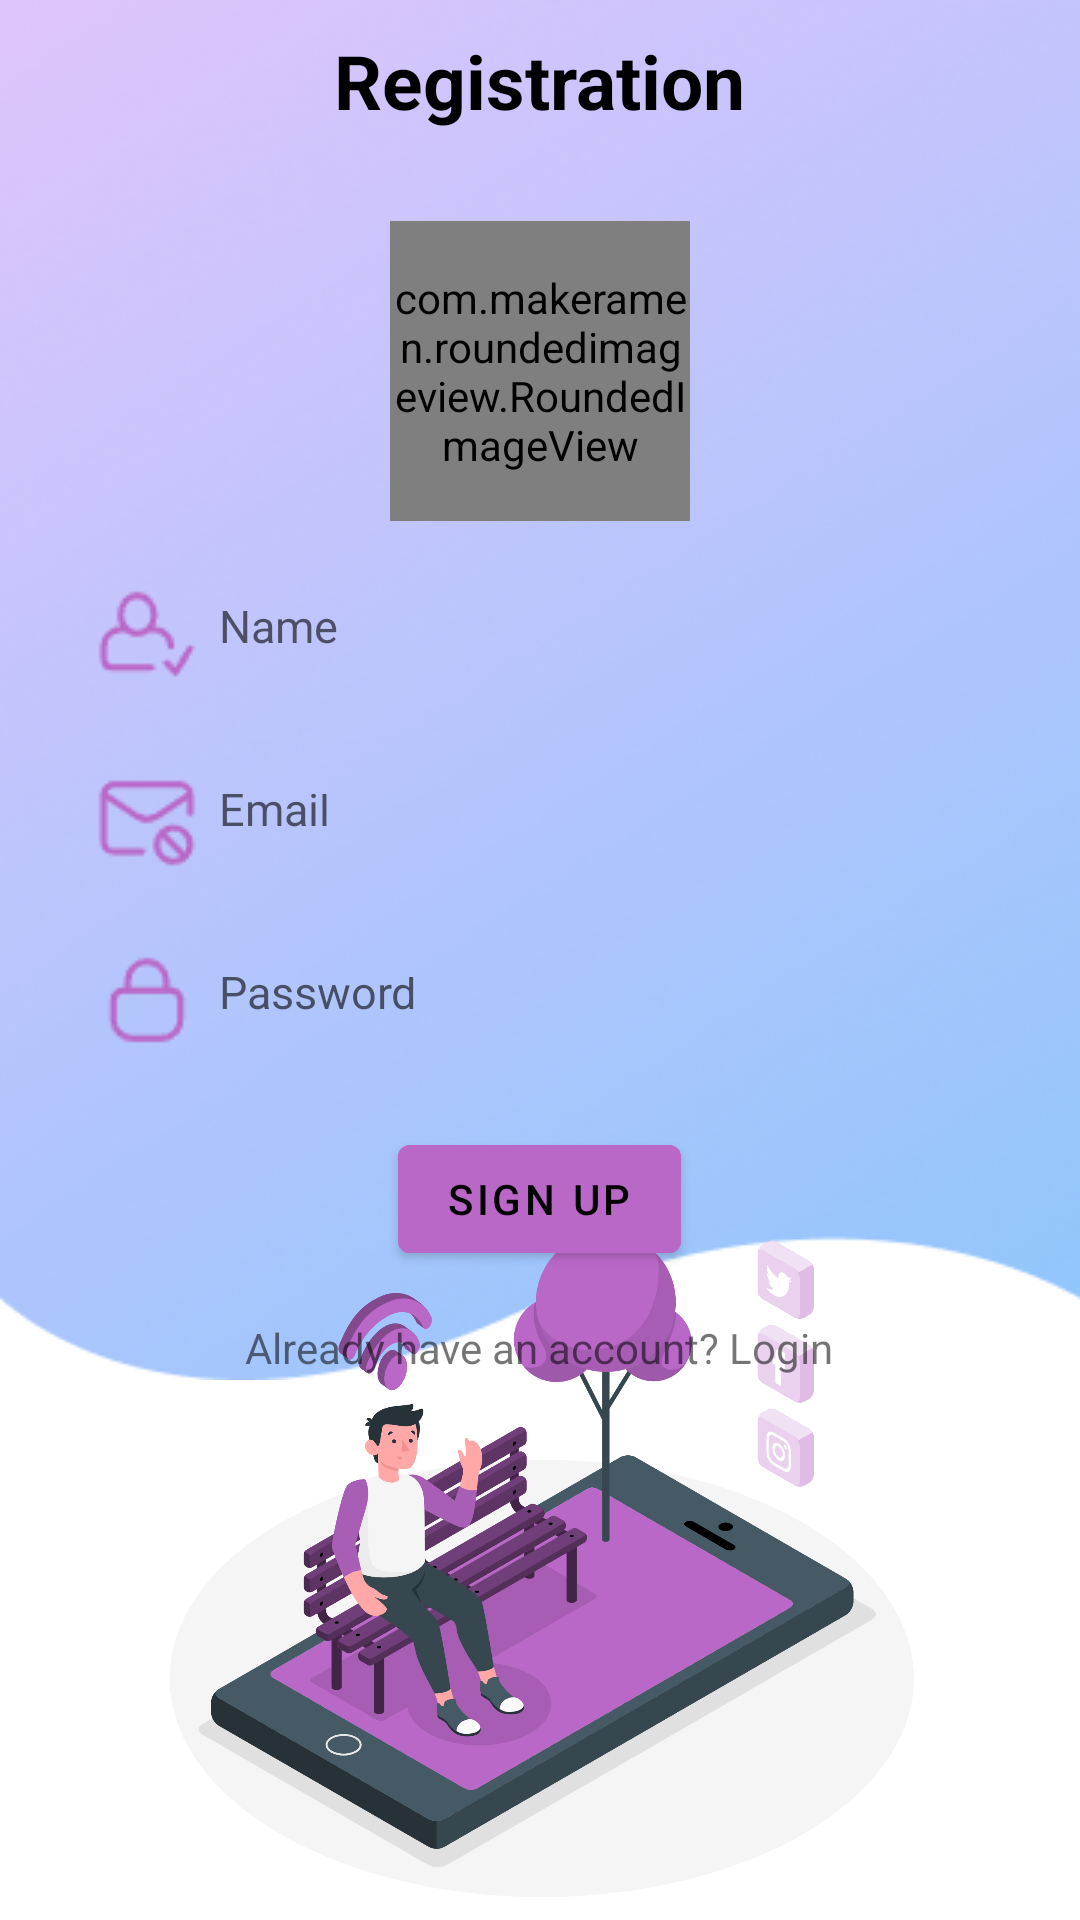

This screen was rendered from an Android layout file. Write that file and the resources it references.
<!-- AndroidManifest.xml: application theme Theme.SocietyMan -->
<!-- res/layout/activity_signup.xml -->
<?xml version="1.0" encoding="utf-8"?>
<androidx.constraintlayout.widget.ConstraintLayout xmlns:android="http://schemas.android.com/apk/res/android"
    android:layout_width="match_parent"
    android:layout_height="match_parent"
    xmlns:app="http://schemas.android.com/apk/res-auto"
    android:orientation="vertical"
    android:gravity="center">

    <ImageView
        android:id="@+id/imageView"
        android:layout_width="match_parent"
        android:layout_height="match_parent"
        android:layout_marginBottom="180dp"
        android:scaleType="fitXY"
        android:src="@drawable/vector_1"
        app:layout_constraintBottom_toBottomOf="parent"
        app:layout_constraintEnd_toEndOf="parent"
        app:layout_constraintStart_toStartOf="parent"
        app:layout_constraintTop_toTopOf="parent" />

    <ImageView
        android:layout_width="match_parent"
        android:layout_height="250dp"
        android:padding="50dp"
        android:scaleType="centerCrop"
        android:src="@drawable/reg"
        app:layout_constraintBottom_toBottomOf="parent"
        app:layout_constraintEnd_toEndOf="parent"
        app:layout_constraintStart_toStartOf="parent" />

    <LinearLayout
        android:layout_width="match_parent"
        android:layout_height="wrap_content"
        android:layout_margin="10dp"
        android:gravity="center"
        android:orientation="vertical"
        app:layout_constraintEnd_toEndOf="@+id/imageView"
        app:layout_constraintStart_toStartOf="parent"
        app:layout_constraintTop_toTopOf="@+id/imageView">

        <TextView
            android:layout_width="wrap_content"
            android:layout_height="wrap_content"
            android:layout_marginBottom="30dp"
            android:text="Registration"
            android:textColor="@color/black"
            android:textSize="25sp"
            android:textStyle="bold" />

        <com.makeramen.roundedimageview.RoundedImageView
            android:id="@+id/signupImage"
            android:layout_width="100dp"
            android:layout_height="100dp"
            android:layout_marginBottom="15dp"
            android:scaleType="fitXY"
            android:src="@drawable/person"
            app:riv_border_color="@color/black"
            app:riv_border_width="3dp"
            app:riv_corner_radius="90dp" />

        <EditText
            android:id="@+id/signupName"
            android:layout_width="match_parent"
            android:layout_height="45dp"
            android:layout_marginBottom="16dp"
            android:background="@drawable/round_corner"
            android:drawableLeft="@drawable/user_avtar"
            android:hint="Name"
            android:drawableTint="@color/pink"
            android:inputType="textEmailAddress"
            android:padding="15dp"
            android:textSize="15sp" />

        <EditText
            android:id="@+id/signupEmailEditText"
            android:layout_width="match_parent"
            android:layout_height="45dp"
            android:background="@drawable/round_corner"
            android:drawableLeft="@drawable/mail"
            android:hint="Email"
            android:drawableTint="@color/pink"
            android:inputType="textEmailAddress"
            android:padding="15dp"
            android:textSize="15sp" />

        <EditText
            android:id="@+id/signupPasswordEditText"
            android:layout_width="match_parent"
            android:layout_height="45dp"
            android:layout_marginTop="16dp"
            android:background="@drawable/round_corner"
            android:drawableLeft="@drawable/passwaor"
            android:hint="Password"
            android:drawableTint="@color/pink"
            android:inputType="textPassword"
            android:padding="15dp"
            android:textSize="15sp" />

        <com.google.android.material.button.MaterialButton
            android:id="@+id/signupButton"
            style="@style/ThemeOverlay.Material3.Button"
            android:layout_width="wrap_content"
            android:layout_height="wrap_content"
            android:layout_marginTop="20dp"
            android:backgroundTint="@color/pink"
            android:text="Sign Up"
            android:textColor="@color/black" />

        <TextView
            android:id="@+id/gotoLoginTextView"
            android:layout_width="wrap_content"
            android:layout_height="wrap_content"
            android:layout_marginTop="16dp"
            android:text="Already have an account? Login" />

    </LinearLayout>

</androidx.constraintlayout.widget.ConstraintLayout>
<!-- resources referenced by this layout -->
<resources>
  <color name="black">#FF000000</color>
  <color name="pink">#ba68c8</color>
  <!-- drawable mail: png bitmap (drawable, 1238 bytes) -->
  <!-- drawable passwaor: png bitmap (drawable, 978 bytes) -->
  <!-- drawable reg: png bitmap (drawable, 346868 bytes) -->
  <!-- drawable user_avtar: png bitmap (drawable, 1087 bytes) -->
  <!-- drawable vector_1: png bitmap (drawable, 150439 bytes) -->
  <style name="Theme.SocietyMan" parent="Base.Theme.SocietyMan" />
  <style name="Base.Theme.SocietyMan" parent="Theme.MaterialComponents.DayNight.DarkActionBar">
          
          
  
          <item name="colorPrimary">@color/pink</item>
          <item name="colorPrimaryVariant">@color/pink</item>
          <item name="colorOnPrimary">@color/white</item>
  
          <item name="android:statusBarColor" tools:targetApi="l">?attr/colorPrimaryVariant</item>
      </style>
  <color name="white">#FFFFFFFF</color>
</resources>
